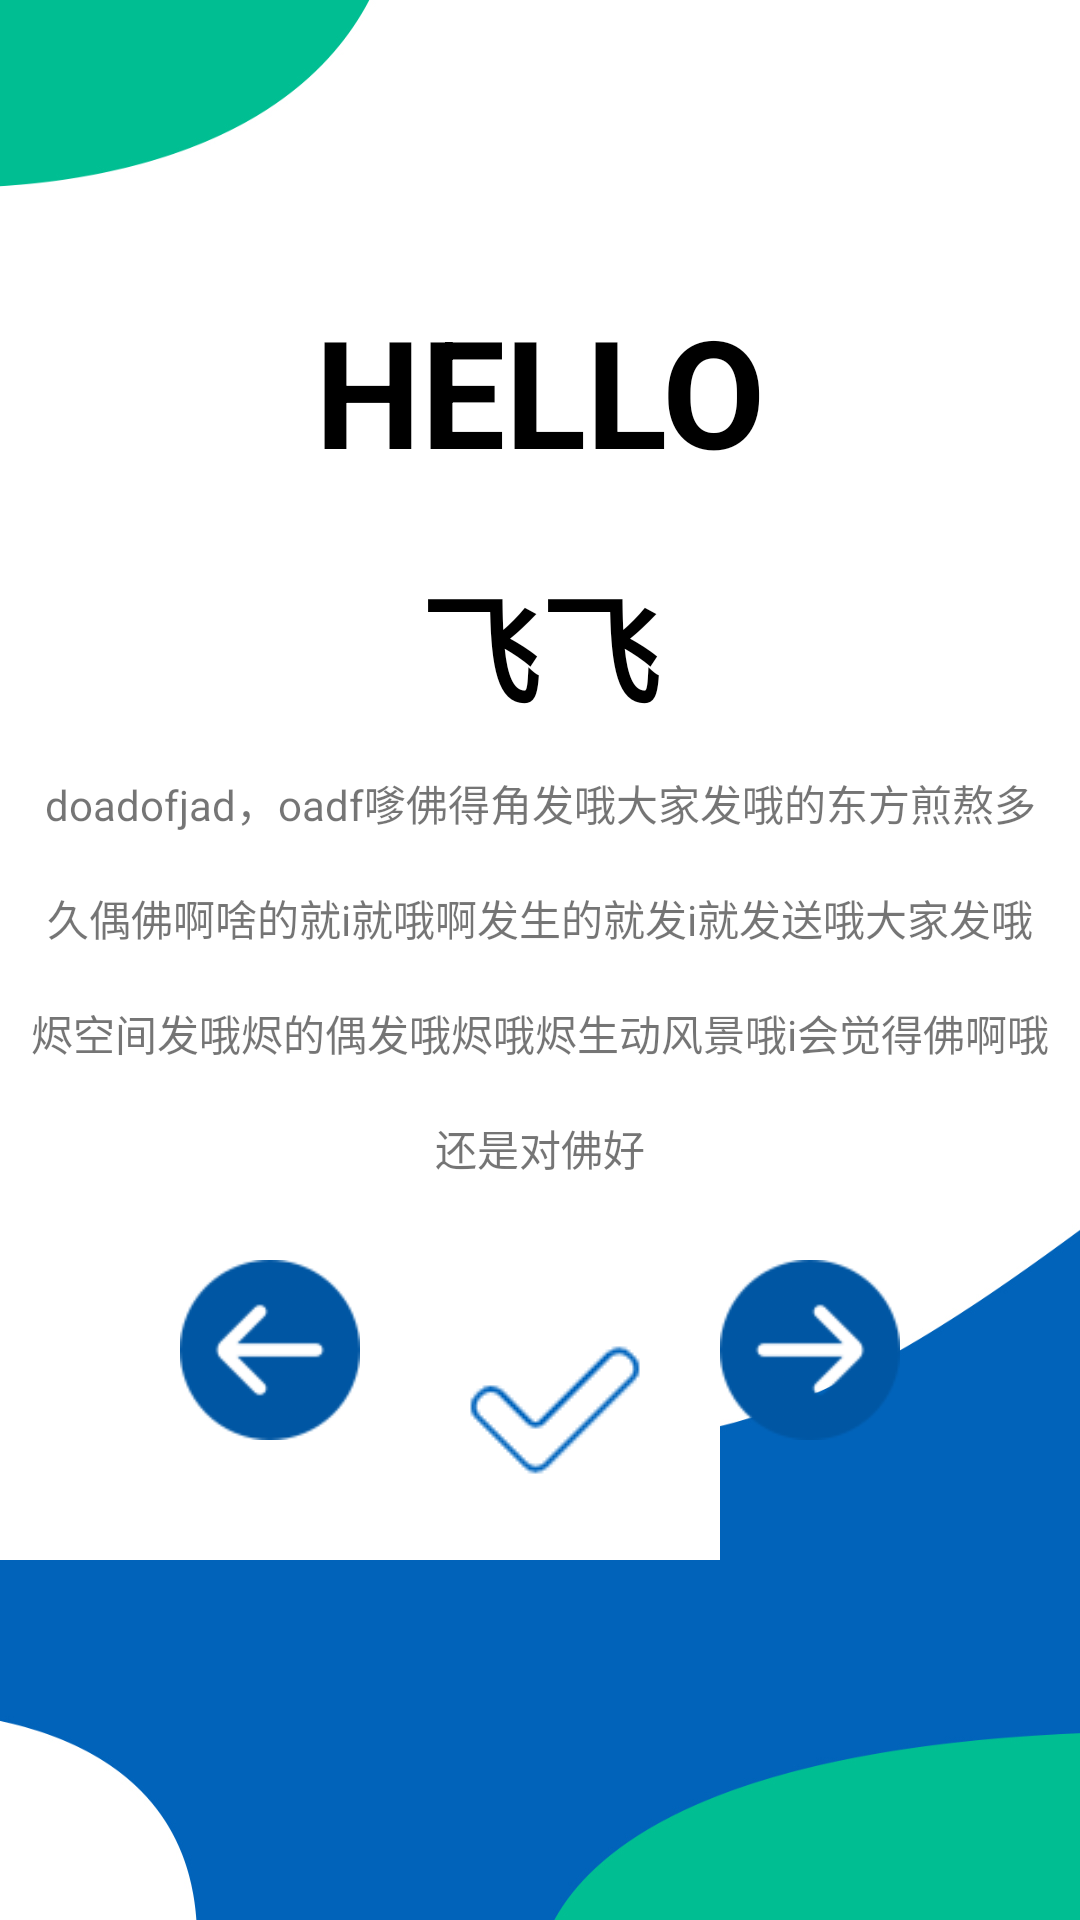

Reconstruct the res/layout file that produces this screen, plus the resources it refers to.
<!-- AndroidManifest.xml: application theme Theme.Clock -->
<!-- res/layout/activity_encourage.xml -->
<?xml version="1.0" encoding="utf-8"?>
<androidx.constraintlayout.widget.ConstraintLayout xmlns:android="http://schemas.android.com/apk/res/android"
    android:layout_width="match_parent"
    android:layout_height="match_parent"
    xmlns:tools="http://schemas.android.com/tools"
    tools:context=".activity.EncourageActivity">
    <ImageView
        android:id="@+id/encourage_main_image"
        android:scaleType="fitXY"
        android:layout_centerHorizontal="true"
        android:layout_width="match_parent"
        android:layout_height="match_parent"
        android:src="@drawable/encourage"/>
    <LinearLayout
        android:id="@+id/encourage_main_layout"
        android:layout_width="match_parent"
        android:layout_height="match_parent"
        android:orientation="vertical">
        <TextView
            android:id="@+id/encourage_hello_text"
            android:layout_marginTop="80dp"
            android:layout_width="match_parent"
            android:layout_height="100dp"
            android:textColor="@color/black"
            android:textSize="50dp"
            android:textStyle="bold"
            android:gravity="center"
            android:text="HELLO"/>
        <TextView
            android:id="@+id/encourage_real_name_text"
            android:layout_width="match_parent"
            android:textColor="@color/black"
            android:layout_height="70dp"
            android:gravity="center"
            android:textStyle="bold"
            android:textSize="40dp"
            android:text="飞飞"/>
        <TextView
            android:id="@+id/encourage_some_text"
            android:layout_width="match_parent"
            android:layout_height="150dp"
            android:layout_gravity="center_horizontal"
            android:gravity="center"
            android:paddingLeft="10dp"
            android:paddingRight="10dp"
            android:lineSpacingExtra="18dp"
            android:text="doadofjad，oadf嗲佛得角发哦大家发哦的东方煎熬多久偶佛啊啥的就i就哦啊发生的就发i就发送哦大家发哦烬空间发哦烬的偶发哦烬哦烬生动风景哦i会觉得佛啊哦还是对佛好"
            />
        <LinearLayout
            android:gravity="center"
            android:orientation="horizontal"
            android:layout_width="match_parent"
            android:layout_marginTop="20dp"
            android:layout_height="100dp">
            <RelativeLayout
                android:layout_weight="1"
                android:layout_width="0dp"
                android:gravity="right"
                android:background="@color/white"
                android:layout_height="match_parent">
                <ImageButton
                    android:background="@color/transparent"
                    android:layout_width="60dp"
                    android:layout_height="60dp"
                    android:scaleType="fitXY"
                    android:src="@drawable/zuo"
                    />
            </RelativeLayout>
            <RelativeLayout
                android:layout_weight="1"
                android:layout_width="0dp"
                android:gravity="center"
                android:background="@color/white"
                android:paddingLeft="10dp"
                android:layout_height="match_parent">

                <ImageButton
                    android:layout_width="60dp"
                    android:layout_height="60dp"
                    android:background="@color/transparent"
                    android:scaleType="fitXY"
                    android:src="@drawable/sure" />
            </RelativeLayout>
            <RelativeLayout

                android:layout_weight="1"
                android:layout_width="0dp"
                android:gravity="left"
                android:layout_height="match_parent">
                <ImageButton
                    android:background="@color/transparent"
                    android:scaleType="fitXY"
                    android:layout_width="60dp"
                    android:layout_height="60dp"
                    android:src="@drawable/you"
                    />
            </RelativeLayout>
        </LinearLayout>
    </LinearLayout>
</androidx.constraintlayout.widget.ConstraintLayout>
<!-- resources referenced by this layout -->
<resources>
  <color name="black">#FF000000</color>
  <color name="transparent">#AARRGGBB</color>
  <color name="white">#FFFFFFFF</color>
  <!-- drawable encourage: jpeg bitmap (drawable, 214241 bytes) -->
  <!-- drawable sure: png bitmap (drawable, 1054 bytes) -->
  <!-- drawable you: png bitmap (drawable, 4151 bytes) -->
  <!-- drawable zuo: png bitmap (drawable, 4238 bytes) -->
  <style name="Theme.Clock" parent="Theme.MaterialComponents.DayNight.DarkActionBar">
          
          <item name="colorPrimary">@color/login_button</item>
          <item name="colorPrimaryVariant">@color/login_button</item>
          <item name="colorOnPrimary">@color/white</item>
          
          <item name="colorSecondary">@color/teal_200</item>
          <item name="colorSecondaryVariant">@color/teal_700</item>
          <item name="colorOnSecondary">@color/black</item>
          
          <item name="android:statusBarColor" tools:targetApi="l">?attr/colorPrimaryVariant</item>
          
          <item name="windowActionBar">false</item>
          <item name="windowNoTitle">true</item>
          <item name="android:windowFullscreen">true</item>
      </style>
  <color name="login_button">#3c596a</color>
  <color name="teal_200">#FF03DAC5</color>
  <color name="teal_700">#FF018786</color>
</resources>
